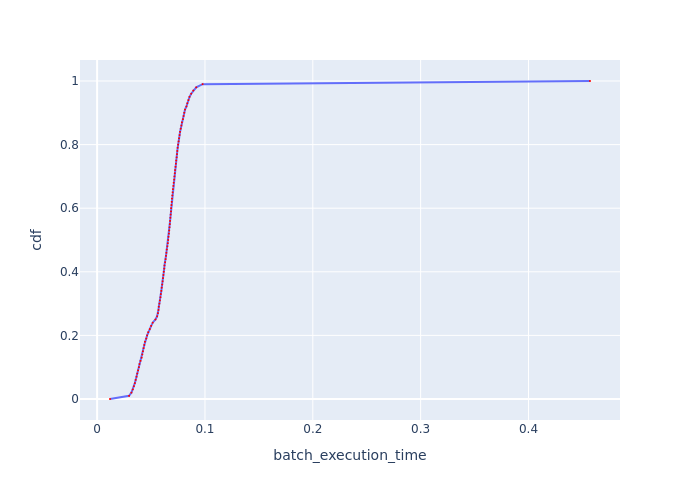

The table this chart was drawn from, first rows:
cdf, batch_execution_time
0.0, 0.01195
0.01, 0.02963
0.02, 0.03184
0.03, 0.03307
0.04, 0.03408
0.05, 0.03498
0.06, 0.03576
0.07, 0.03655
0.08, 0.03722
0.09, 0.03797
0.1, 0.03874
0.11, 0.03928
0.12, 0.04024
0.13, 0.0413
0.14, 0.04188
0.15, 0.04247
0.16, 0.04307
0.17, 0.04376
0.18, 0.04438
0.19, 0.04555
0.2, 0.04637
0.21, 0.04741
0.22, 0.04885
0.23, 0.05014
0.24, 0.05156
0.25, 0.0541
0.26, 0.05563
0.27, 0.05642
0.28, 0.05687
0.29, 0.05721
0.3, 0.05779
0.31, 0.05825
0.32, 0.05872
0.33, 0.05907
0.34, 0.05955
0.35, 0.0599
0.36, 0.06039
0.37, 0.06075
0.38, 0.06111
0.39, 0.06148
0.4, 0.06185
0.41, 0.06222
0.42, 0.06247
0.43, 0.0631
0.44, 0.06348
0.45, 0.06386
0.46, 0.06425
0.47, 0.06463
0.48, 0.06515
0.49, 0.06555
0.5, 0.06594
0.51, 0.0662
0.52, 0.0666
0.53, 0.06687
0.54, 0.06714
0.55, 0.06741
0.56, 0.06768
0.57, 0.06795
0.58, 0.06822
0.59, 0.06849
... 41 more rows
